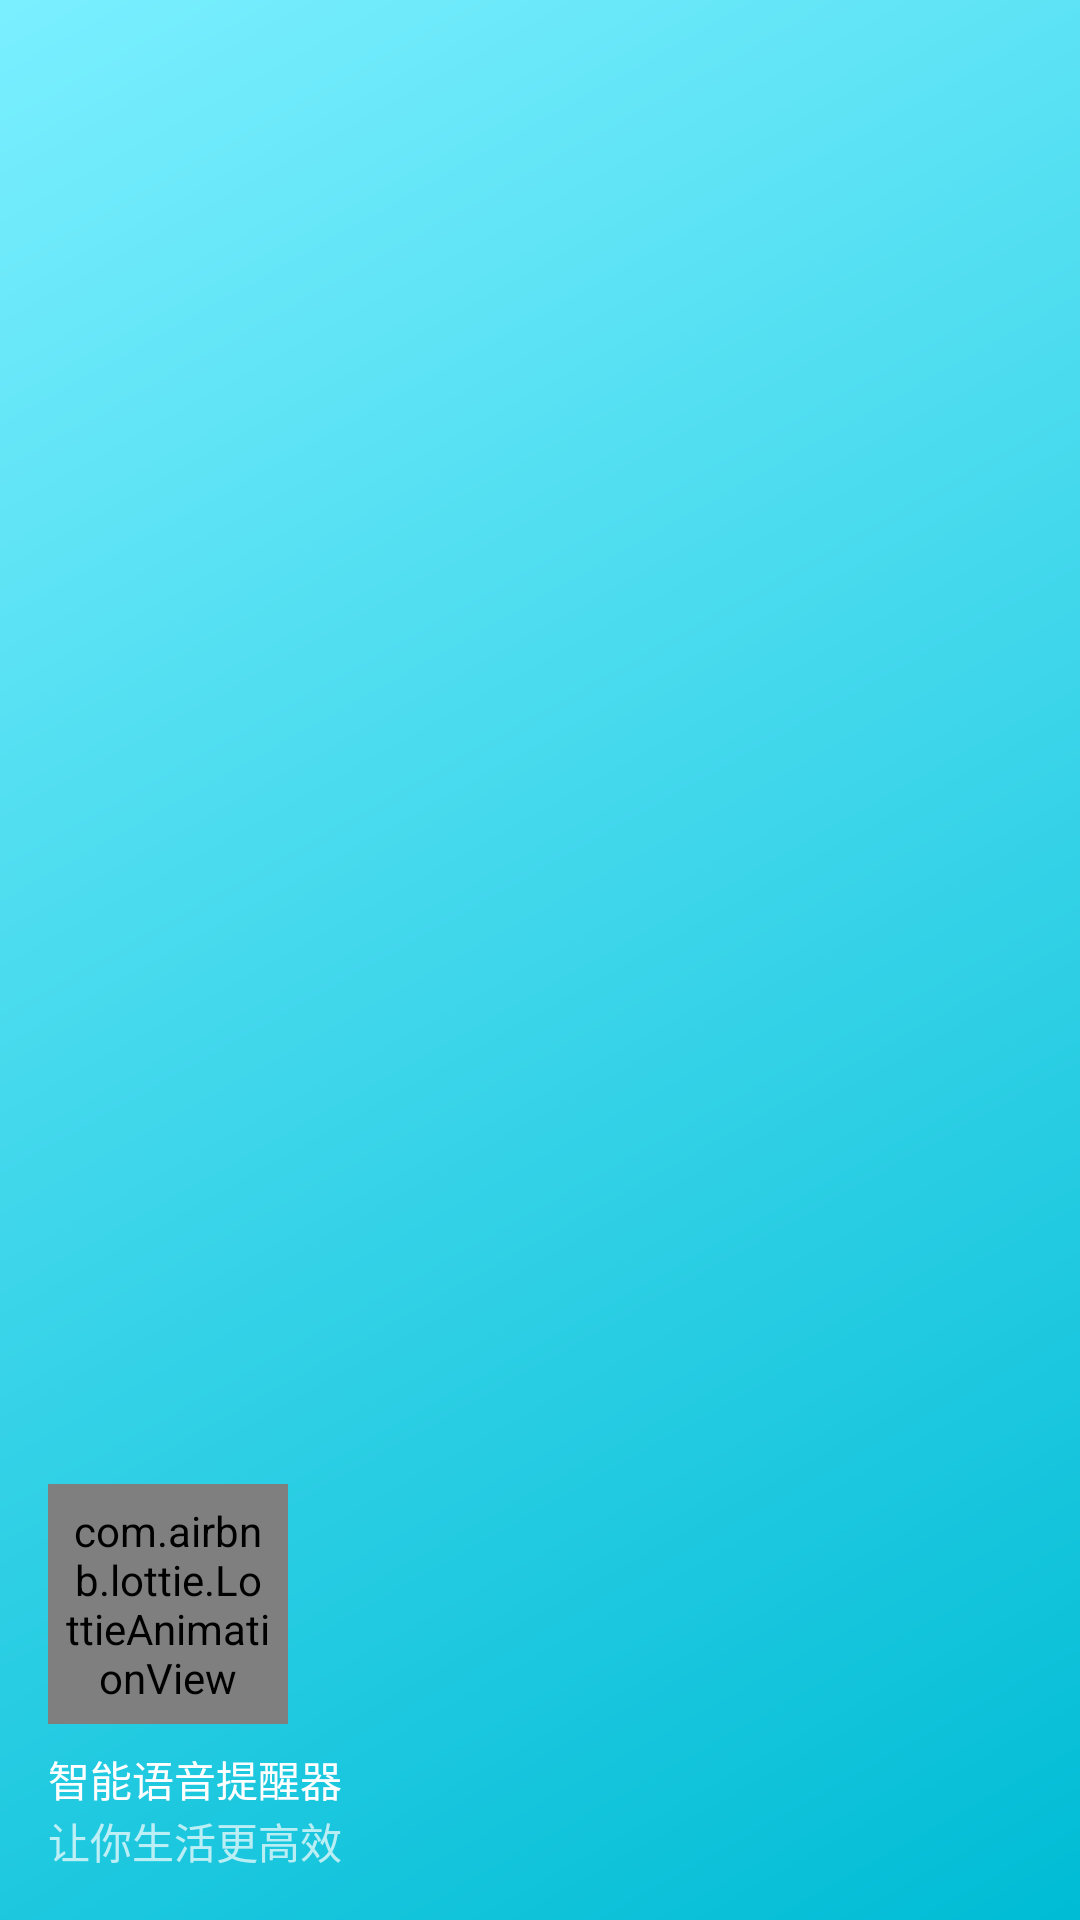

Layout XML and referenced resources for this Android screen:
<!-- AndroidManifest.xml: application theme AppTheme -->
<!-- res/layout/nav_header_main.xml -->
<?xml version="1.0" encoding="utf-8"?>

<LinearLayout
        xmlns:android="http://schemas.android.com/apk/res/android"
        xmlns:app="http://schemas.android.com/apk/res-auto"
        android:layout_width="match_parent"
        android:layout_height="@dimen/nav_header_height"
        android:background="@drawable/side_nav_bar"
        android:paddingBottom="@dimen/activity_vertical_margin"
        android:paddingLeft="@dimen/activity_horizontal_margin"
        android:paddingRight="@dimen/activity_horizontal_margin"
        android:paddingTop="@dimen/activity_vertical_margin"
        android:theme="@style/ThemeOverlay.AppCompat.Dark"
        android:orientation="vertical"
        android:gravity="bottom">

    <ImageView
            android:layout_width="wrap_content"
            android:layout_height="wrap_content"
            android:paddingTop="@dimen/nav_header_vertical_spacing"
            android:contentDescription="@string/nav_header_desc"
            android:id="@+id/imageView"/>


    <com.airbnb.lottie.LottieAnimationView
            android:id="@+id/animation_view"
            android:layout_width="80dp"
            android:layout_height="80dp"
            android:padding="5dp"
            app:lottie_autoPlay="true"
            app:lottie_fileName="clock_full_rotation.json"
            app:lottie_loop="true"/>
    
    <TextView
            android:layout_width="match_parent"
            android:layout_height="wrap_content"
            android:paddingTop="@dimen/nav_header_vertical_spacing"
            android:text="@string/nav_header_title"
            android:textAppearance="@style/TextAppearance.AppCompat.Body1"/>

    <TextView
            android:layout_width="wrap_content"
            android:layout_height="wrap_content"
            android:text="@string/nav_header_subtitle"
            android:id="@+id/textView"/>

</LinearLayout>
<!-- resources referenced by this layout -->
<resources>
  <dimen name="activity_horizontal_margin">16dp</dimen>
  <dimen name="activity_vertical_margin">16dp</dimen>
  <dimen name="nav_header_height">176dp</dimen>
  <dimen name="nav_header_vertical_spacing">8dp</dimen>
  <!-- drawable side_nav_bar (drawable) -->
  <shape xmlns:android="http://schemas.android.com/apk/res/android"
         android:shape="rectangle">
      <gradient
              android:angle="135"
  
              android:endColor="@color/colorPrimaryLight"
              android:startColor="@color/colorPrimary"
              android:type="linear"/>
  </shape>
  <string name="nav_header_desc">Navigation header</string>
  <string name="nav_header_subtitle">让你生活更高效</string>
  <string name="nav_header_title">智能语音提醒器</string>
  <style name="AppTheme" parent="Theme.AppCompat.Light.NoActionBar">
          
          <item name="colorPrimary">@color/colorPrimary</item>
          <item name="colorPrimaryDark">@color/colorPrimaryDark</item>
          <item name="colorAccent">@color/colorAccent</item>
      </style>
  <color name="colorPrimaryLight">#7aefff</color>
  <color name="colorPrimary">#00BCD5</color>
  <color name="colorPrimaryDark">#00BCD5</color>
  <color name="colorAccent">#00BCD5</color>
</resources>
